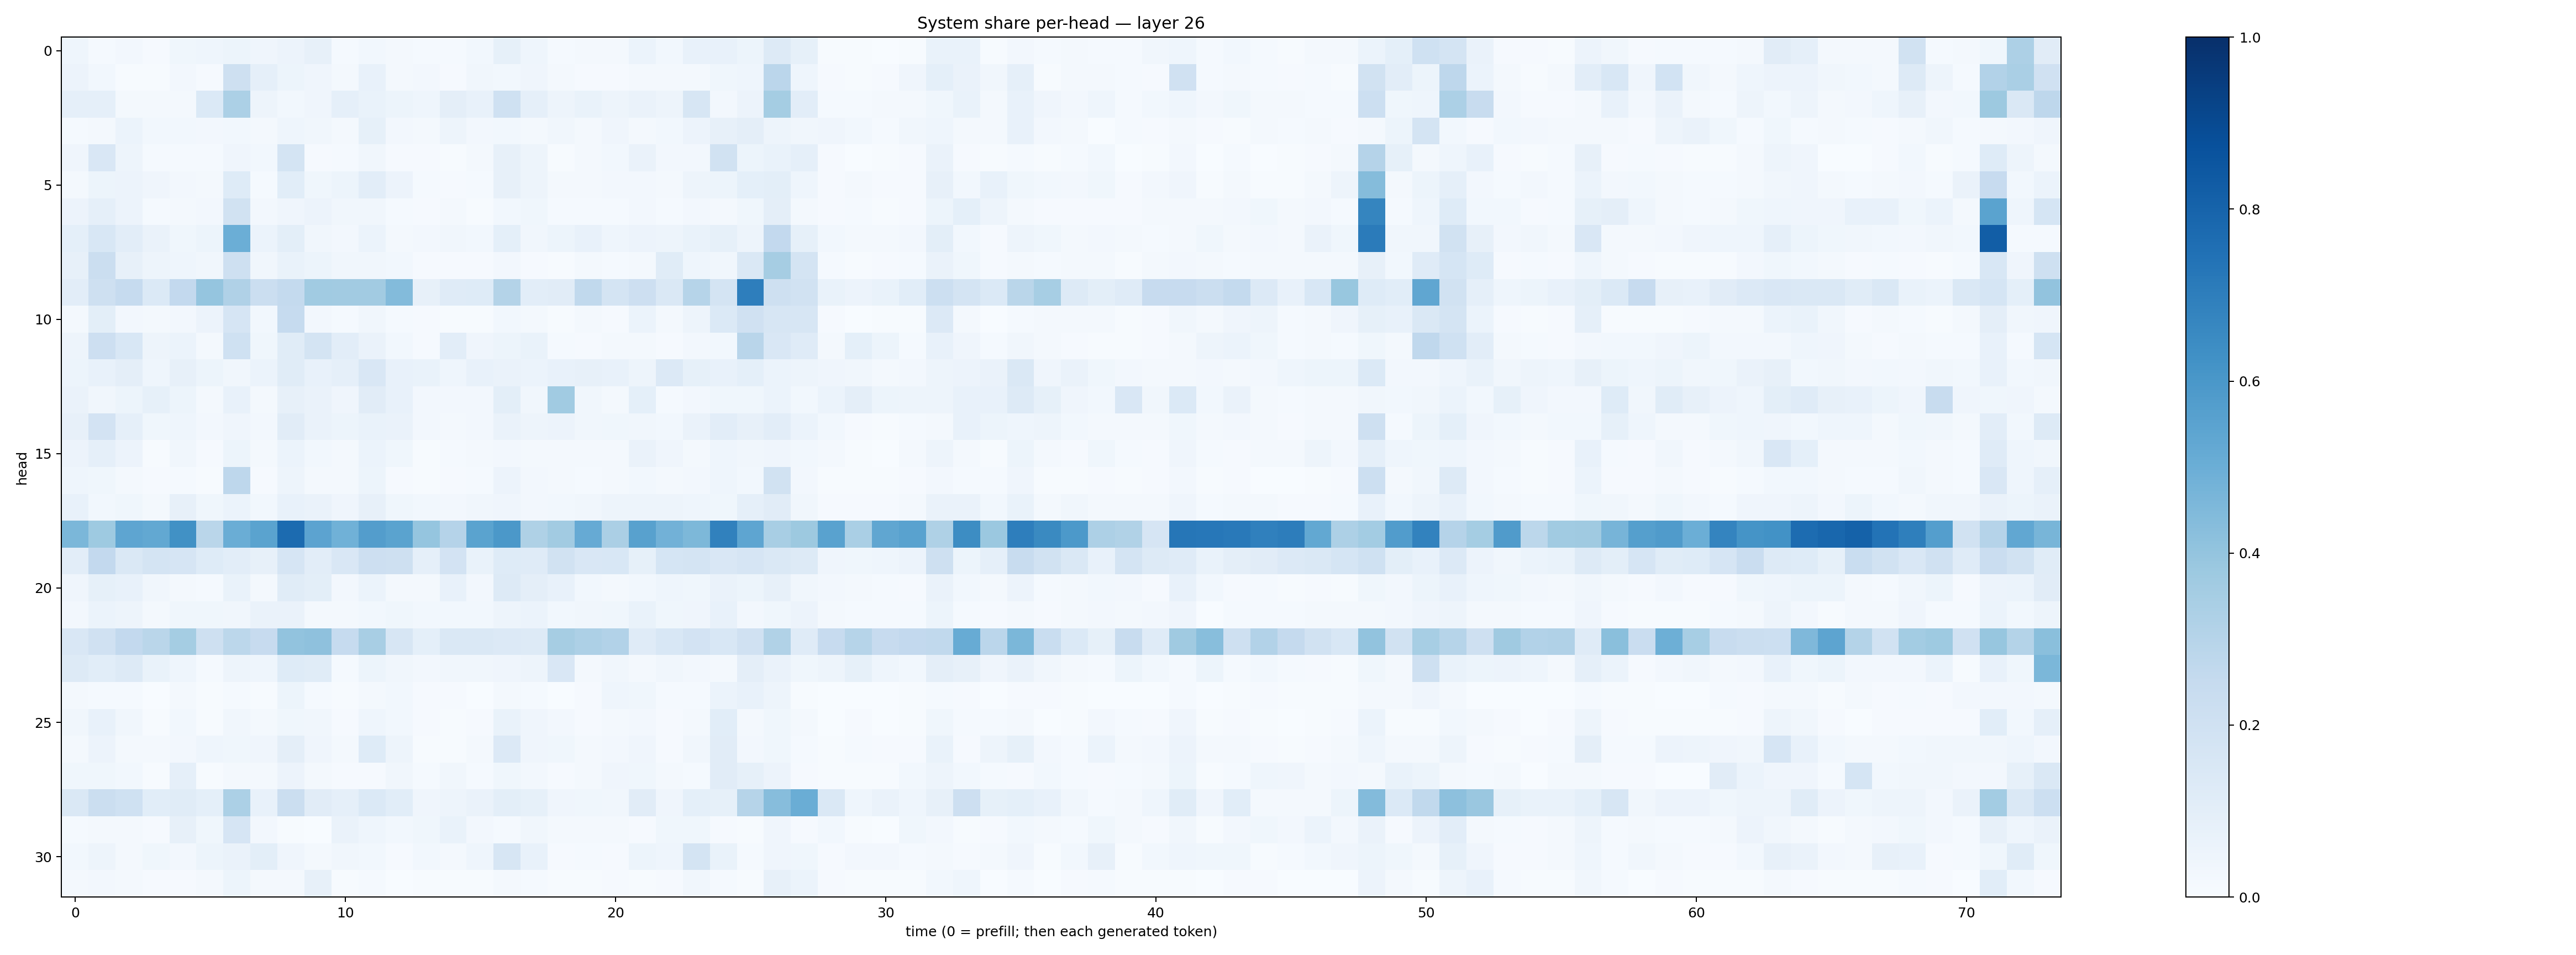

The file beside this chart, header and first rows:
0.04428242, 0.014205507, 0.026105357, 0.0085495785, 0.03715572, 0.04466273, 0.05082029, 0.04031279, 0.05588535, 0.08061454, 0.013068227, 0.030651337, 0.019355936, 0.01394695, 0.014178402, 0.030254517, 0.084304154, 0.043025557, 0.014187618, 0.018068591, 0.020886295, 0.060948987, 0.030117873, 0.07778646
0.05574, 0.02964, 0.006263, 0.005633, 0.0248, 0.01, 0.2046, 0.0871, 0.05199, 0.04262, 0.02324, 0.07473, 0.01925, 0.02653, 0.008908, 0.03427, 0.03022, 0.03984, 0.01585, 0.009616, 0.009792, 0.01634, 0.01617, 0.01962
0.08822, 0.08738, 0.01994, 0.02039, 0.02146, 0.138, 0.3286, 0.04699, 0.03098, 0.03962, 0.08884, 0.06876, 0.05254, 0.04465, 0.09703, 0.07586, 0.1998, 0.08594, 0.04798, 0.06921, 0.04826, 0.06318, 0.04905, 0.1588
0.01181, 0.02103, 0.06233, 0.03098, 0.0281, 0.02441, 0.03109, 0.02026, 0.04536, 0.03403, 0.02017, 0.08544, 0.02556, 0.0206, 0.04863, 0.02384, 0.02872, 0.02306, 0.03332, 0.01738, 0.04063, 0.02227, 0.03116, 0.05655
0.04068, 0.1484, 0.05036, 0.01311, 0.01251, 0.01309, 0.04259, 0.02981, 0.1746, 0.01156, 0.01286, 0.03254, 0.009756, 0.009278, 0.006818, 0.02135, 0.08122, 0.04867, 0.007365, 0.01975, 0.03068, 0.06575, 0.0254, 0.02575
0.02219, 0.052, 0.05548, 0.04141, 0.02408, 0.02299, 0.1244, 0.01542, 0.1081, 0.03776, 0.05229, 0.1022, 0.05566, 0.01334, 0.00946, 0.0131, 0.08105, 0.04896, 0.02143, 0.02178, 0.02609, 0.02397, 0.02152, 0.0479
0.05822, 0.08964, 0.05793, 0.01266, 0.02158, 0.0258, 0.1905, 0.02401, 0.04185, 0.05749, 0.03202, 0.03229, 0.01502, 0.007965, 0.01875, 0.007723, 0.03044, 0.03774, 0.01535, 0.01336, 0.01534, 0.02602, 0.0118, 0.02453
0.09312, 0.154, 0.1048, 0.06287, 0.03905, 0.05195, 0.498, 0.05877, 0.1003, 0.03235, 0.02362, 0.06047, 0.02011, 0.02358, 0.03416, 0.02918, 0.0912, 0.03417, 0.05377, 0.07187, 0.04623, 0.0582, 0.04965, 0.06757
0.08155, 0.2201, 0.082, 0.04731, 0.04541, 0.03324, 0.2054, 0.03132, 0.06816, 0.05457, 0.03241, 0.03432, 0.02745, 0.007895, 0.00981, 0.01044, 0.0246, 0.008148, 0.004802, 0.0203, 0.01198, 0.02326, 0.114, 0.04489
0.1029, 0.2035, 0.2476, 0.1404, 0.2594, 0.396, 0.3171, 0.2254, 0.2577, 0.3649, 0.3601, 0.3633, 0.4389, 0.07855, 0.1204, 0.1233, 0.3047, 0.1032, 0.1112, 0.2623, 0.1761, 0.2111, 0.1467, 0.2978
0.02296, 0.1012, 0.02658, 0.01755, 0.02616, 0.05635, 0.1671, 0.0306, 0.2466, 0.02532, 0.01414, 0.03317, 0.01453, 0.01047, 0.00696, 0.007252, 0.02869, 0.02295, 0.007706, 0.02095, 0.008894, 0.05998, 0.02199, 0.04912
0.04846, 0.2125, 0.1527, 0.04987, 0.05894, 0.02131, 0.1999, 0.03714, 0.1162, 0.1733, 0.1031, 0.06343, 0.02942, 0.008697, 0.1053, 0.03948, 0.05259, 0.06754, 0.01216, 0.01094, 0.02107, 0.02123, 0.008937, 0.02478
0.05149, 0.07503, 0.09557, 0.04514, 0.07921, 0.05147, 0.03207, 0.06079, 0.1165, 0.07711, 0.08763, 0.1517, 0.07683, 0.06646, 0.04366, 0.07325, 0.06448, 0.06184, 0.07203, 0.07854, 0.07324, 0.04698, 0.1359, 0.08572
0.06364, 0.03164, 0.05319, 0.08354, 0.05461, 0.02084, 0.0751, 0.02251, 0.08191, 0.06518, 0.04087, 0.11, 0.07328, 0.02729, 0.02682, 0.02357, 0.1006, 0.03285, 0.3642, 0.03441, 0.02217, 0.09142, 0.01504, 0.02412
0.08141, 0.1823, 0.08712, 0.0358, 0.04619, 0.02633, 0.04019, 0.02407, 0.1115, 0.06635, 0.05351, 0.07024, 0.06355, 0.02702, 0.01969, 0.02483, 0.06543, 0.04736, 0.05702, 0.03357, 0.03822, 0.03177, 0.02808, 0.0646
0.05658, 0.08602, 0.05663, 0.007484, 0.03328, 0.009663, 0.05127, 0.01714, 0.06195, 0.02765, 0.01579, 0.0608, 0.0363, 0.00766, 0.01372, 0.01574, 0.02362, 0.02237, 0.02284, 0.0185, 0.02068, 0.06536, 0.04115, 0.02231
0.04421, 0.03893, 0.02101, 0.009783, 0.01206, 0.007737, 0.2759, 0.009457, 0.04943, 0.02073, 0.01584, 0.05467, 0.01139, 0.004729, 0.01053, 0.01404, 0.05503, 0.02391, 0.01942, 0.01322, 0.01702, 0.0309, 0.01601, 0.02449
0.0744, 0.02977, 0.03877, 0.01601, 0.08102, 0.0362, 0.06065, 0.03023, 0.0776, 0.06308, 0.03967, 0.07997, 0.03632, 0.02904, 0.02369, 0.03434, 0.03953, 0.02357, 0.02738, 0.03171, 0.05077, 0.04782, 0.04901, 0.04473
0.4602, 0.3738, 0.5378, 0.5264, 0.6252, 0.2876, 0.5011, 0.5489, 0.7708, 0.5466, 0.4876, 0.5712, 0.55, 0.3952, 0.3031, 0.5482, 0.5939, 0.3212, 0.3627, 0.514, 0.3355, 0.5582, 0.4841, 0.4537
0.105, 0.2611, 0.1464, 0.1728, 0.1676, 0.1218, 0.1031, 0.07981, 0.1669, 0.1047, 0.1512, 0.2114, 0.2034, 0.08948, 0.1813, 0.06998, 0.1217, 0.1189, 0.1879, 0.1512, 0.1548, 0.08321, 0.1697, 0.178
0.04243, 0.08579, 0.07124, 0.03441, 0.02307, 0.01455, 0.06696, 0.02237, 0.1158, 0.09868, 0.02533, 0.06194, 0.02114, 0.01812, 0.07299, 0.0271, 0.1282, 0.09656, 0.07398, 0.02803, 0.02251, 0.02784, 0.0446, 0.03562
0.02517, 0.05998, 0.04778, 0.01974, 0.0389, 0.03553, 0.03444, 0.06601, 0.06327, 0.01716, 0.01603, 0.02938, 0.03637, 0.02872, 0.02965, 0.02834, 0.04986, 0.06058, 0.02928, 0.03382, 0.0384, 0.06689, 0.03801, 0.03912
0.1505, 0.1963, 0.2611, 0.2887, 0.3538, 0.2036, 0.2782, 0.2449, 0.4049, 0.4106, 0.2473, 0.34, 0.1608, 0.09088, 0.1467, 0.1438, 0.1338, 0.1307, 0.3515, 0.3273, 0.3117, 0.1174, 0.1529, 0.183
0.1252, 0.1087, 0.1304, 0.06788, 0.04379, 0.01254, 0.04785, 0.04404, 0.1211, 0.1166, 0.0154, 0.05443, 0.03379, 0.02359, 0.03396, 0.03408, 0.04001, 0.05047, 0.1507, 0.016, 0.03292, 0.01893, 0.03313, 0.02734
0.01754, 0.01493, 0.01244, 0.003261, 0.01878, 0.006061, 0.01464, 0.007243, 0.05427, 0.01236, 0.004631, 0.01711, 0.02812, 0.01017, 0.009382, 0.003537, 0.01694, 0.01455, 0.003289, 0.009475, 0.04638, 0.03656, 0.01527, 0.01299
0.03202, 0.07215, 0.03202, 0.007374, 0.02913, 0.006123, 0.03432, 0.01946, 0.03572, 0.03214, 0.01046, 0.04533, 0.02989, 0.008987, 0.004162, 0.008206, 0.06849, 0.04015, 0.02406, 0.009457, 0.01812, 0.02655, 0.008655, 0.01939
0.01959, 0.05733, 0.02017, 0.01609, 0.02696, 0.04592, 0.03756, 0.0409, 0.09692, 0.03944, 0.02117, 0.1229, 0.05064, 0.006476, 0.005614, 0.01578, 0.1339, 0.04044, 0.03694, 0.01849, 0.02692, 0.04119, 0.01089, 0.03274
0.03631, 0.03681, 0.02896, 0.006247, 0.08889, 0.006368, 0.01838, 0.01923, 0.05648, 0.01785, 0.01013, 0.01141, 0.0315, 0.01424, 0.034, 0.01236, 0.0385, 0.02395, 0.008787, 0.02153, 0.03953, 0.0365, 0.02024, 0.01491
0.1429, 0.2207, 0.1992, 0.1062, 0.1163, 0.09238, 0.3287, 0.07519, 0.2234, 0.1123, 0.08663, 0.1397, 0.1091, 0.03908, 0.04808, 0.06277, 0.101, 0.08213, 0.04062, 0.03681, 0.03485, 0.1118, 0.03967, 0.09042
0.01351, 0.02343, 0.02275, 0.009677, 0.07846, 0.03725, 0.165, 0.02529, 0.005065, 0.002012, 0.06411, 0.04544, 0.02855, 0.03711, 0.06746, 0.02371, 0.01201, 0.03207, 0.018, 0.02101, 0.02091, 0.01139, 0.0352, 0.036
0.02955, 0.04803, 0.01984, 0.0363, 0.0246, 0.05375, 0.06558, 0.1004, 0.03962, 0.01845, 0.03356, 0.02929, 0.00983, 0.02994, 0.02068, 0.04309, 0.1565, 0.07768, 0.008344, 0.01256, 0.00922, 0.0515, 0.04536, 0.175
0.01601, 0.02697, 0.02306, 0.01067, 0.0103, 0.01684, 0.05406, 0.01772, 0.0219, 0.07893, 0.0065, 0.01441, 0.003503, 0.006787, 0.00729, 0.007618, 0.01859, 0.01388, 0.006761, 0.006163, 0.008813, 0.007522, 0.008961, 0.03184
